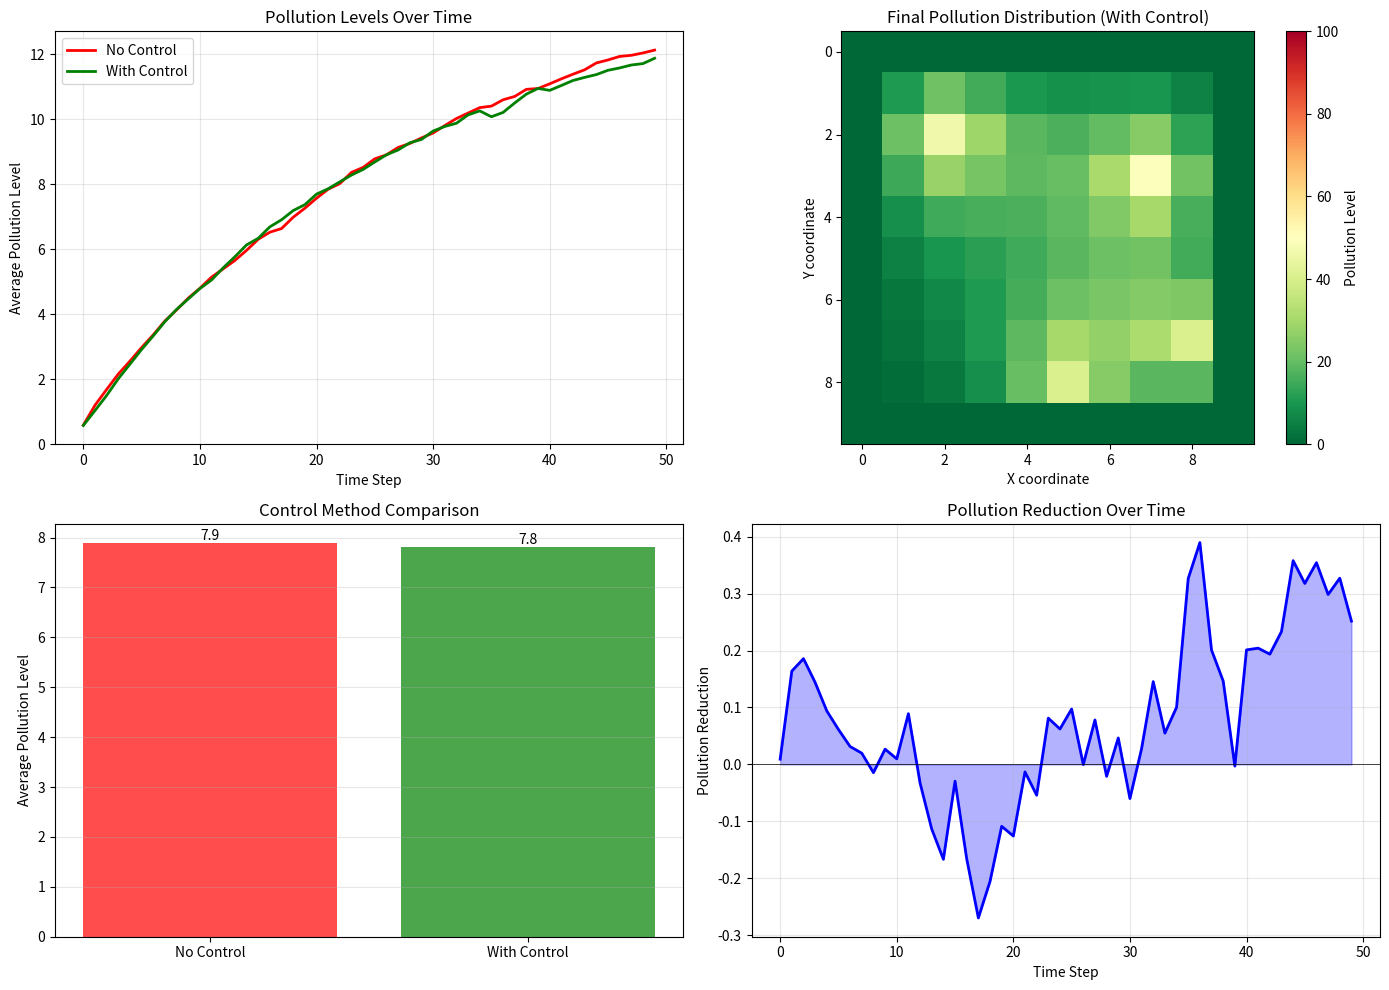

Python code for this plot:
"""
Pollution Control Monitor Agent
Monitors pollution and coordinates mitigation using grid simulation
"""
import matplotlib.pyplot as plt
import numpy as np

class PollutionMonitorAgent:
    def __init__(self, grid_size=10):
        self.grid_size = grid_size
        self.pollution_grid = np.zeros((grid_size, grid_size))
        self.alert_threshold = 50
        self.critical_threshold = 80

    def add_pollution_source(self, x, y, intensity):
        """Add pollution at location"""
        if 0 <= x < self.grid_size and 0 <= y < self.grid_size:
            self.pollution_grid[y][x] += intensity

    def diffuse_pollution(self):
        """Simulate pollution diffusion"""
        new_grid = self.pollution_grid.copy()

        for i in range(1, self.grid_size - 1):
            for j in range(1, self.grid_size - 1):
                # Average with neighbors
                neighbors = [
                    self.pollution_grid[i-1][j],
                    self.pollution_grid[i+1][j],
                    self.pollution_grid[i][j-1],
                    self.pollution_grid[i][j+1]
                ]
                new_grid[i][j] = (self.pollution_grid[i][j] * 0.6 +
                                 np.mean(neighbors) * 0.4)

        self.pollution_grid = new_grid
        return new_grid

    def apply_mitigation(self, zones):
        """Apply pollution mitigation in specified zones"""
        for x, y in zones:
            if 0 <= x < self.grid_size and 0 <= y < self.grid_size:
                # Reduce pollution by 30%
                self.pollution_grid[y][x] *= 0.7

                # Also reduce in nearby cells
                for dx, dy in [(-1,0), (1,0), (0,-1), (0,1)]:
                    nx, ny = x + dx, y + dy
                    if 0 <= nx < self.grid_size and 0 <= ny < self.grid_size:
                        self.pollution_grid[ny][nx] *= 0.85

    def detect_alerts(self):
        """Detect areas with high pollution"""
        alerts = []
        for i in range(self.grid_size):
            for j in range(self.grid_size):
                if self.pollution_grid[i][j] > self.alert_threshold:
                    alerts.append((j, i, self.pollution_grid[i][j]))
        return alerts

    def get_average_pollution(self):
        """Get average pollution level"""
        return np.mean(self.pollution_grid)

def simulate_pollution_control(time_steps=50):
    """Simulate pollution control over time"""
    agent = PollutionMonitorAgent(grid_size=10)

    # Pollution sources (factories, traffic)
    sources = [(2, 2), (7, 3), (5, 8), (8, 7)]

    avg_pollution_no_control = []
    avg_pollution_with_control = []

    # Simulation without control
    agent_no_control = PollutionMonitorAgent(grid_size=10)
    for step in range(time_steps):
        for x, y in sources:
            intensity = np.random.uniform(10, 20)
            agent_no_control.add_pollution_source(x, y, intensity)
        agent_no_control.diffuse_pollution()
        avg_pollution_no_control.append(agent_no_control.get_average_pollution())

    # Simulation with control
    agent_with_control = PollutionMonitorAgent(grid_size=10)
    for step in range(time_steps):
        for x, y in sources:
            intensity = np.random.uniform(10, 20)
            agent_with_control.add_pollution_source(x, y, intensity)

        agent_with_control.diffuse_pollution()

        # Apply mitigation every 5 steps
        if step % 5 == 0:
            alerts = agent_with_control.detect_alerts()
            mitigation_zones = [(x, y) for x, y, _ in alerts]
            agent_with_control.apply_mitigation(mitigation_zones)

        avg_pollution_with_control.append(agent_with_control.get_average_pollution())

    return avg_pollution_no_control, avg_pollution_with_control, agent_with_control

def main():
    print("=" * 50)
    print("Pollution Control Monitor Agent")
    print("=" * 50)

    print("\nSimulating pollution over 50 time steps...")

    no_control, with_control, final_agent = simulate_pollution_control()

    avg_no_control = np.mean(no_control)
    avg_with_control = np.mean(with_control)
    reduction = ((avg_no_control - avg_with_control) / avg_no_control) * 100

    print(f"\nAverage pollution (no control): {avg_no_control:.2f}")
    print(f"Average pollution (with control): {avg_with_control:.2f}")
    print(f"Pollution reduction: {reduction:.2f}%")

    # Plotting
    fig, axes = plt.subplots(2, 2, figsize=(14, 10))

    # Plot 1: Pollution over time
    ax1 = axes[0, 0]
    time_steps = range(len(no_control))
    ax1.plot(time_steps, no_control, label='No Control', color='red', linewidth=2)
    ax1.plot(time_steps, with_control, label='With Control', color='green', linewidth=2)
    ax1.set_xlabel('Time Step')
    ax1.set_ylabel('Average Pollution Level')
    ax1.set_title('Pollution Levels Over Time')
    ax1.legend()
    ax1.grid(True, alpha=0.3)

    # Plot 2: Final pollution grid
    ax2 = axes[0, 1]
    im = ax2.imshow(final_agent.pollution_grid, cmap='RdYlGn_r', vmin=0, vmax=100)
    ax2.set_title('Final Pollution Distribution (With Control)')
    ax2.set_xlabel('X coordinate')
    ax2.set_ylabel('Y coordinate')
    plt.colorbar(im, ax=ax2, label='Pollution Level')

    # Plot 3: Average comparison
    ax3 = axes[1, 0]
    methods = ['No Control', 'With Control']
    averages = [avg_no_control, avg_with_control]
    colors = ['red', 'green']

    bars = ax3.bar(methods, averages, color=colors, alpha=0.7)
    ax3.set_ylabel('Average Pollution Level')
    ax3.set_title('Control Method Comparison')
    ax3.grid(True, alpha=0.3, axis='y')

    for bar, avg in zip(bars, averages):
        height = bar.get_height()
        ax3.text(bar.get_x() + bar.get_width()/2., height,
                f'{avg:.1f}', ha='center', va='bottom')

    # Plot 4: Pollution reduction over time
    ax4 = axes[1, 1]
    reduction_over_time = [(nc - wc) for nc, wc in zip(no_control, with_control)]
    ax4.plot(time_steps, reduction_over_time, color='blue', linewidth=2)
    ax4.fill_between(time_steps, 0, reduction_over_time, alpha=0.3, color='blue')
    ax4.set_xlabel('Time Step')
    ax4.set_ylabel('Pollution Reduction')
    ax4.set_title('Pollution Reduction Over Time')
    ax4.grid(True, alpha=0.3)
    ax4.axhline(y=0, color='black', linestyle='-', linewidth=0.5)

    plt.tight_layout()
    plt.savefig('pollution_control.png', dpi=150, bbox_inches='tight')
    print("\nGraph saved as 'pollution_control.png'")
    plt.show()

if __name__ == "__main__":
    main()

